Labelled photos from "cnn_board", an image-classification folder in DustinCarrion/TicTacToeAgent. The possible labels are: board, no board 1, no board 2, no board 3.

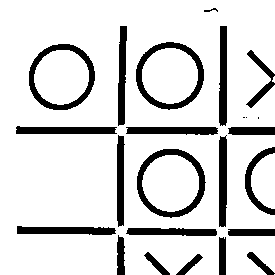
Label: no board 2

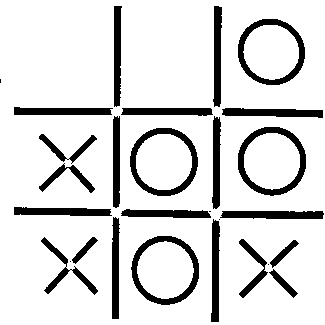
Label: board

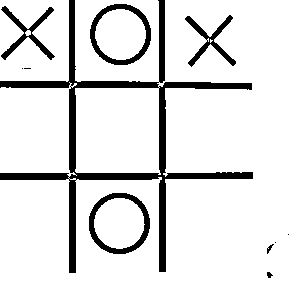
Label: board

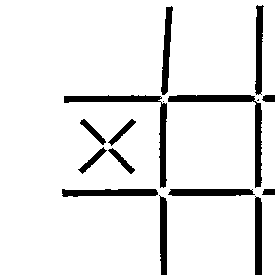
Label: no board 1

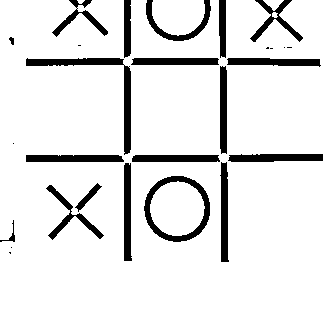
Label: no board 2

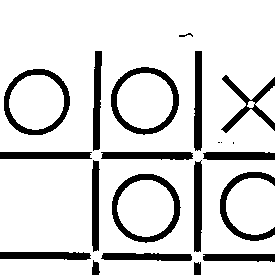
Label: no board 3
